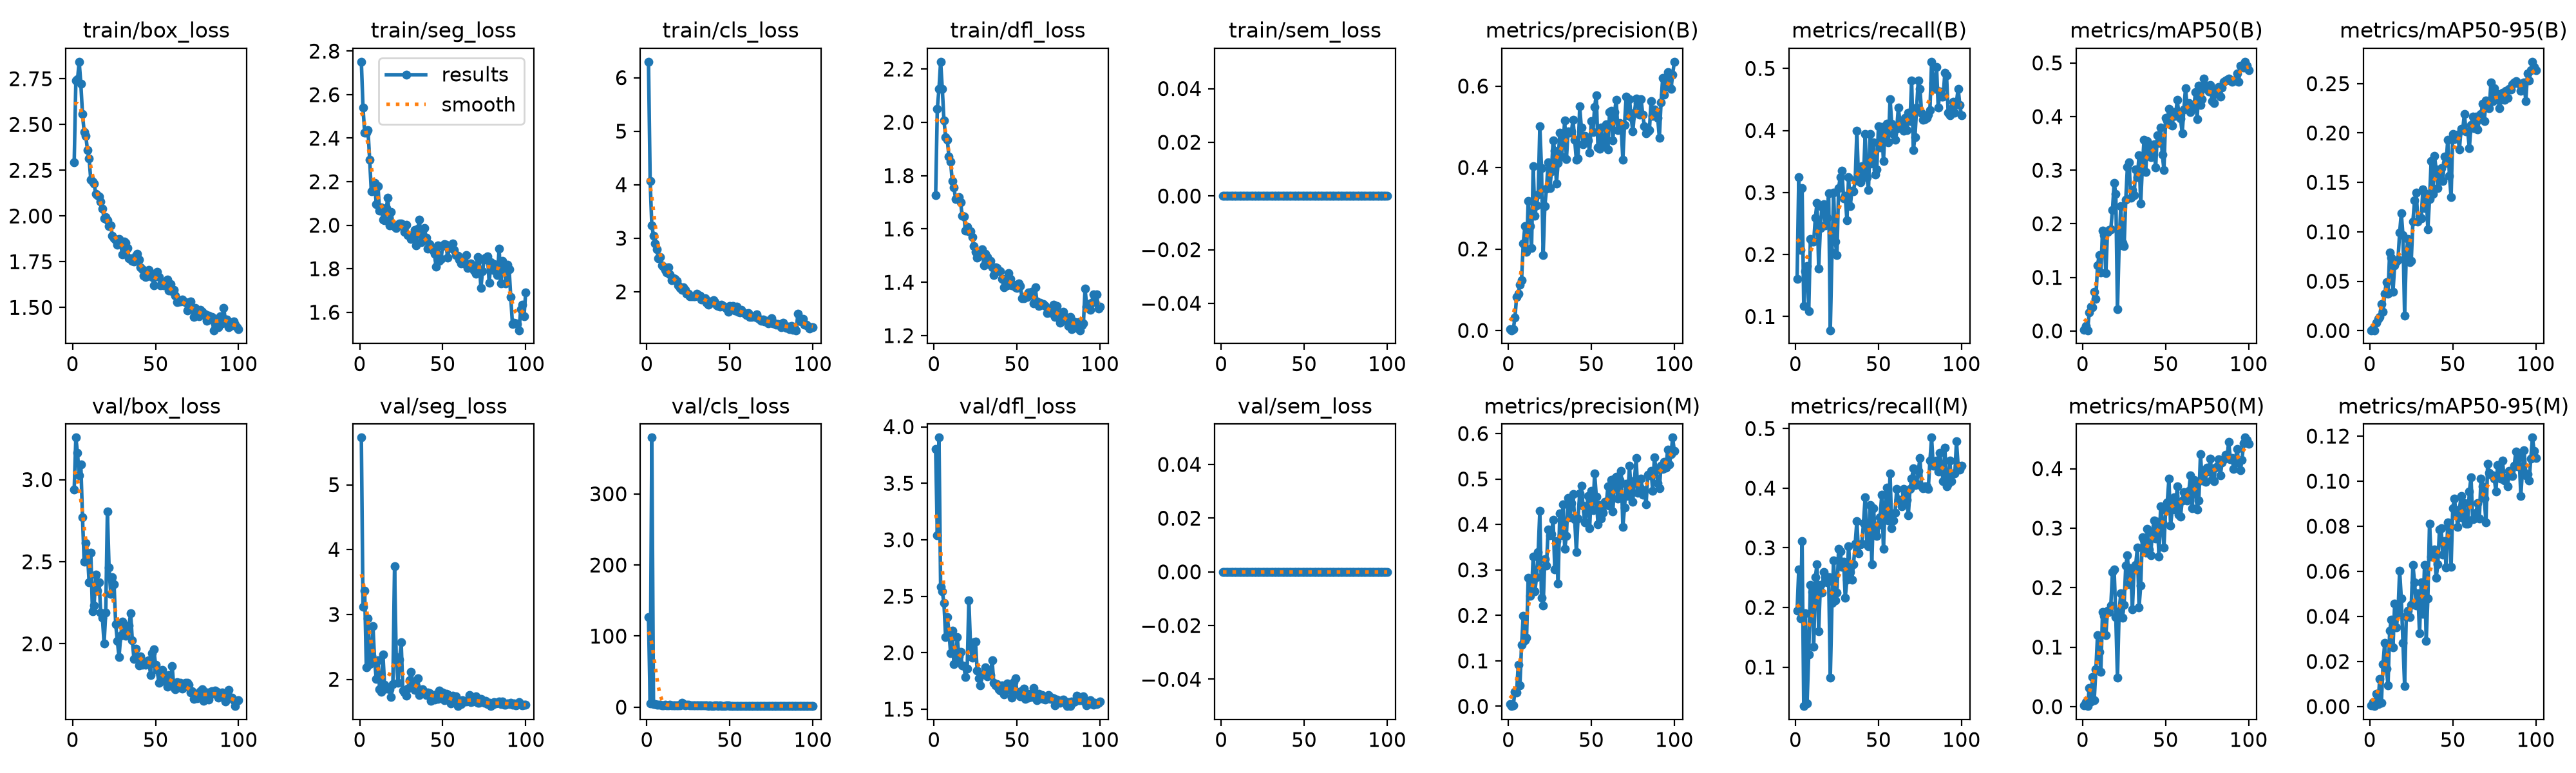

The data file committed next to this chart (first rows):
epoch, time, train/box_loss, train/seg_loss, train/cls_loss, train/dfl_loss, train/sem_loss, metrics/precision(B), metrics/recall(B), metrics/mAP50(B), metrics/mAP50-95(B), metrics/precision(M), metrics/recall(M), metrics/mAP50(M), metrics/mAP50-95(M), val/box_loss, val/seg_loss, val/cls_loss, val/dfl_loss, val/sem_loss, lr/pg0, lr/pg1, lr/pg2
1, 42.67, 2.292, 2.751, 6.298, 1.726, 0, 0.00373, 0.1602, 0.00178, 0.00045, 0.00471, 0.1948, 0.00199, 0.00036, 2.939, 5.727, 126.7, 3.804, 0, 0.000661, 0.000661, 0.000661
2, 82.21, 2.739, 2.541, 4.073, 2.05, 0, 0.00058, 0.3247, 0.00943, 0.00222, 0.00047, 0.2641, 0.0079, 0.00193, 3.256, 3.12, 5.521, 3.038, 0, 0.001315, 0.001315, 0.001315
3, 121, 2.746, 2.424, 3.236, 2.125, 0, 0.00304, 0.2078, 0.00131, 0.00038, 0.0027, 0.1818, 0.00078, 0.00017, 3.161, 3.365, 379.1, 3.904, 0, 0.001955, 0.001955, 0.001955
4, 159.5, 2.843, 2.426, 3.05, 2.227, 0, 0.0309, 0.3074, 0.03439, 0.00808, 0.03133, 0.3117, 0.0311, 0.00551, 3.024, 2.188, 4.006, 2.581, 0, 0.001941, 0.001941, 0.001941
5, 199.6, 2.723, 2.438, 2.901, 2.127, 0, 0.08191, 0.1169, 0.04526, 0.01162, 0.03043, 0.03463, 0.00906, 0.00102, 3.092, 2.942, 4.068, 2.542, 0, 0.001921, 0.001921, 0.001921
6, 239, 2.557, 2.302, 2.791, 2.007, 0, 0.09035, 0.1732, 0.04374, 0.01369, 0.09186, 0.1905, 0.05017, 0.0123, 2.771, 2.232, 3.894, 2.439, 0, 0.001901, 0.001901, 0.001901
7, 278.6, 2.459, 2.157, 2.628, 1.945, 0, 0.1124, 0.1814, 0.07287, 0.02714, 0.04547, 0.03896, 0.01099, 0.00154, 2.5, 2.363, 3.182, 2.14, 0, 0.001881, 0.001881, 0.001881
8, 316.3, 2.437, 2.16, 2.647, 1.935, 0, 0.1239, 0.1082, 0.06014, 0.01888, 0.1352, 0.1212, 0.06269, 0.01881, 2.613, 2.818, 3.595, 2.313, 0, 0.001861, 0.001861, 0.001861
9, 354.6, 2.361, 2.193, 2.495, 1.871, 0, 0.2133, 0.2251, 0.1226, 0.03717, 0.1985, 0.2381, 0.1203, 0.02816, 2.552, 2.287, 2.842, 2.187, 0, 0.001842, 0.001842, 0.001842
10, 395.5, 2.313, 2.097, 2.468, 1.853, 0, 0.2556, 0.2208, 0.1416, 0.04913, 0.1446, 0.2261, 0.09196, 0.01681, 2.373, 2.001, 3.026, 1.996, 0, 0.001822, 0.001822, 0.001822
11, 433.8, 2.197, 2.18, 2.405, 1.779, 0, 0.1936, 0.2208, 0.109, 0.03722, 0.1511, 0.1342, 0.05883, 0.00938, 2.555, 2.293, 3.075, 2.193, 0, 0.001802, 0.001802, 0.001802
12, 473.3, 2.188, 2.067, 2.356, 1.757, 0, 0.3186, 0.2597, 0.1872, 0.07926, 0.2832, 0.2511, 0.1587, 0.0337, 2.199, 1.851, 2.546, 1.901, 0, 0.001782, 0.001782, 0.001782
13, 511.8, 2.176, 2.081, 2.455, 1.713, 0, 0.2562, 0.2833, 0.1794, 0.07367, 0.2435, 0.2727, 0.1524, 0.03848, 2.235, 1.806, 2.594, 1.915, 0, 0.001762, 0.001762, 0.001762
14, 550, 2.121, 2.025, 2.328, 1.714, 0, 0.2019, 0.1775, 0.1076, 0.03947, 0.252, 0.1602, 0.1203, 0.02622, 2.422, 2.382, 3.117, 2.137, 0, 0.001743, 0.001743, 0.001743
15, 589.4, 2.115, 2.024, 2.218, 1.72, 0, 0.4026, 0.2424, 0.1845, 0.06595, 0.3292, 0.2381, 0.1609, 0.04562, 2.325, 1.914, 2.817, 1.968, 0, 0.001723, 0.001723, 0.001723
16, 627.4, 2.105, 2.079, 2.256, 1.7, 0, 0.2811, 0.2771, 0.1879, 0.06984, 0.2529, 0.2251, 0.1594, 0.03513, 2.376, 1.858, 2.663, 2.008, 0, 0.001703, 0.001703, 0.001703
17, 666.4, 2.077, 2.127, 2.241, 1.649, 0, 0.3072, 0.2814, 0.1899, 0.07165, 0.2836, 0.2597, 0.1696, 0.04124, 2.19, 1.872, 2.608, 1.887, 0, 0.001683, 0.001683, 0.001683
18, 704.4, 2.04, 2, 2.199, 1.646, 0, 0.3335, 0.2467, 0.2256, 0.09907, 0.3388, 0.2506, 0.2258, 0.06023, 2.159, 1.842, 2.542, 1.882, 0, 0.001663, 0.001663, 0.001663
19, 742.8, 1.988, 2.061, 2.118, 1.594, 0, 0.5014, 0.2597, 0.2761, 0.1188, 0.4298, 0.2424, 0.231, 0.04794, 2.003, 1.728, 2.221, 1.783, 0, 0.001644, 0.001644, 0.001644
20, 782.7, 1.995, 2.003, 2.076, 1.607, 0, 0.3982, 0.2987, 0.2555, 0.09642, 0.2386, 0.2511, 0.1508, 0.02833, 2.189, 1.929, 2.388, 1.86, 0, 0.001624, 0.001624, 0.001624
21, 821, 1.975, 1.993, 2.034, 1.591, 0, 0.1853, 0.07792, 0.04005, 0.01503, 0.2213, 0.08225, 0.04833, 0.0092, 2.806, 3.748, 5.96, 2.464, 0, 0.001604, 0.001604, 0.001604
22, 859.6, 1.946, 1.986, 2.081, 1.592, 0, 0.3053, 0.2035, 0.1599, 0.07761, 0.3242, 0.2077, 0.1598, 0.04009, 2.463, 2.347, 3.205, 2.058, 0, 0.001584, 0.001584, 0.001584
23, 897.4, 1.947, 1.996, 2.04, 1.57, 0, 0.3475, 0.2998, 0.2334, 0.09279, 0.3093, 0.2792, 0.1902, 0.04243, 2.305, 1.944, 2.559, 1.954, 0, 0.001564, 0.001564, 0.001564
24, 935.8, 1.893, 2.007, 1.966, 1.535, 0, 0.4129, 0.2208, 0.1647, 0.0691, 0.3883, 0.2121, 0.1491, 0.03958, 2.406, 2.299, 3.304, 2.093, 0, 0.001545, 0.001545, 0.001545
25, 974, 1.877, 2.009, 1.957, 1.514, 0, 0.3489, 0.1991, 0.1585, 0.07067, 0.3763, 0.2247, 0.1714, 0.04505, 2.364, 2.566, 3.138, 2.097, 0, 0.001525, 0.001525, 0.001525
26, 1012, 1.869, 2.002, 1.917, 1.492, 0, 0.3899, 0.3074, 0.2451, 0.1106, 0.379, 0.2987, 0.2367, 0.06284, 2.12, 1.827, 2.452, 1.842, 0, 0.001505, 0.001505, 0.001505
27, 1050, 1.842, 1.968, 1.918, 1.513, 0, 0.4664, 0.3247, 0.3058, 0.1316, 0.4103, 0.2944, 0.2549, 0.05509, 2.017, 1.797, 2.227, 1.771, 0, 0.001485, 0.001485, 0.001485
28, 1088, 1.875, 2.003, 1.919, 1.515, 0, 0.4417, 0.3356, 0.3144, 0.1396, 0.3015, 0.2684, 0.2053, 0.0448, 1.92, 1.743, 2.168, 1.711, 0, 0.001465, 0.001465, 0.001465
29, 1126, 1.85, 1.956, 1.915, 1.525, 0, 0.3605, 0.29, 0.2491, 0.1106, 0.3634, 0.2771, 0.2325, 0.05021, 2.047, 1.856, 2.331, 1.805, 0, 0.001446, 0.001446, 0.001446
30, 1165, 1.788, 1.951, 1.963, 1.464, 0, 0.4106, 0.2944, 0.2631, 0.1158, 0.2695, 0.2165, 0.1634, 0.0324, 2.137, 1.984, 2.33, 1.814, 0, 0.001426, 0.001426, 0.001426
31, 1203, 1.86, 1.936, 1.928, 1.506, 0, 0.4858, 0.2554, 0.2533, 0.1135, 0.4242, 0.2467, 0.2319, 0.05504, 2.088, 2.117, 2.479, 1.868, 0, 0.001406, 0.001406, 0.001406
32, 1244, 1.854, 1.956, 1.924, 1.495, 0, 0.4265, 0.3247, 0.3013, 0.143, 0.3761, 0.303, 0.2383, 0.04114, 2.051, 1.956, 2.149, 1.792, 0, 0.001386, 0.001386, 0.001386
33, 1281, 1.824, 1.979, 1.86, 1.468, 0, 0.4608, 0.2775, 0.287, 0.124, 0.4438, 0.2597, 0.2675, 0.06273, 2.082, 1.836, 2.48, 1.84, 0, 0.001366, 0.001366, 0.001366
34, 1319, 1.767, 1.907, 1.869, 1.481, 0, 0.5156, 0.303, 0.3274, 0.1386, 0.3464, 0.2467, 0.1671, 0.02897, 2.111, 1.896, 2.231, 1.799, 0, 0.001347, 0.001347, 0.001347
35, 1357, 1.77, 1.985, 1.875, 1.457, 0, 0.4206, 0.3017, 0.2378, 0.1027, 0.375, 0.2727, 0.2031, 0.04807, 2.186, 2.014, 2.574, 1.935, 0, 0.001327, 0.001327, 0.001327
36, 1395, 1.753, 2.027, 1.794, 1.427, 0, 0.4882, 0.3204, 0.3069, 0.1331, 0.4576, 0.3074, 0.2847, 0.08099, 2.023, 1.755, 2.217, 1.733, 0, 0.001307, 0.001307, 0.001307
37, 1434, 1.752, 1.923, 1.761, 1.456, 0, 0.4851, 0.3997, 0.3564, 0.1714, 0.4157, 0.345, 0.2801, 0.06649, 1.908, 1.816, 2.054, 1.709, 0, 0.001287, 0.001287, 0.001287
38, 1471, 1.782, 1.949, 1.814, 1.453, 0, 0.4884, 0.3182, 0.2963, 0.1384, 0.4471, 0.2906, 0.2582, 0.06745, 1.969, 1.844, 2.444, 1.724, 0, 0.001267, 0.001267, 0.001267
39, 1510, 1.792, 1.988, 1.796, 1.442, 0, 0.5165, 0.316, 0.3543, 0.1767, 0.4661, 0.3062, 0.2987, 0.06966, 1.915, 1.787, 2.107, 1.676, 0, 0.001248, 0.001248, 0.001248
40, 1548, 1.76, 1.941, 1.837, 1.441, 0, 0.4677, 0.342, 0.3469, 0.163, 0.4115, 0.3074, 0.2638, 0.05702, 1.868, 1.756, 2.089, 1.666, 0, 0.001228, 0.001228, 0.001228
41, 1586, 1.719, 1.891, 1.807, 1.413, 0, 0.4184, 0.3247, 0.3244, 0.1445, 0.3397, 0.342, 0.2541, 0.06302, 1.924, 1.799, 2.279, 1.708, 0, 0.001208, 0.001208, 0.001208
42, 1625, 1.71, 1.913, 1.75, 1.382, 0, 0.422, 0.3939, 0.3278, 0.1584, 0.4128, 0.3853, 0.2922, 0.07855, 1.874, 1.785, 2.167, 1.632, 0, 0.001188, 0.001188, 0.001188
43, 1662, 1.674, 1.892, 1.728, 1.411, 0, 0.5504, 0.3247, 0.3484, 0.1644, 0.4677, 0.3074, 0.3126, 0.07904, 1.888, 1.671, 2.115, 1.667, 0, 0.001168, 0.001168, 0.001168
44, 1701, 1.666, 1.887, 1.717, 1.389, 0, 0.4976, 0.3044, 0.3046, 0.1514, 0.4857, 0.303, 0.2823, 0.06741, 1.871, 1.751, 2.23, 1.726, 0, 0.001149, 0.001149, 0.001149
45, 1739, 1.697, 1.868, 1.755, 1.433, 0, 0.4576, 0.3939, 0.3657, 0.1759, 0.4419, 0.3723, 0.3109, 0.07352, 1.896, 1.687, 1.922, 1.668, 0, 0.001129, 0.001129, 0.001129
46, 1777, 1.705, 1.811, 1.738, 1.412, 0, 0.4775, 0.3463, 0.3507, 0.1696, 0.4049, 0.2727, 0.2528, 0.06181, 1.899, 1.764, 2.049, 1.698, 0, 0.001109, 0.001109, 0.001109
47, 1816, 1.689, 1.909, 1.713, 1.389, 0, 0.4709, 0.381, 0.3797, 0.1934, 0.428, 0.366, 0.3366, 0.08164, 1.811, 1.697, 1.922, 1.601, 0, 0.001089, 0.001089, 0.001089
48, 1854, 1.667, 1.836, 1.685, 1.39, 0, 0.4664, 0.3293, 0.3293, 0.1567, 0.4622, 0.329, 0.3095, 0.08022, 1.945, 1.824, 2.153, 1.741, 0, 0.001069, 0.001069, 0.001069
49, 1893, 1.619, 1.845, 1.628, 1.382, 0, 0.4363, 0.3377, 0.3007, 0.1349, 0.3922, 0.3204, 0.2679, 0.06204, 1.965, 1.762, 2.18, 1.772, 0, 0.00105, 0.00105, 0.00105
50, 1931, 1.671, 1.904, 1.734, 1.38, 0, 0.5143, 0.4069, 0.3975, 0.1992, 0.4736, 0.3388, 0.3307, 0.08796, 1.872, 1.792, 1.939, 1.652, 0, 0.00103, 0.00103, 0.00103
51, 1969, 1.695, 1.913, 1.675, 1.397, 0, 0.4869, 0.3723, 0.3923, 0.1941, 0.4315, 0.3515, 0.3433, 0.0922, 1.842, 1.682, 1.949, 1.646, 0, 0.00101, 0.00101, 0.00101
52, 2008, 1.666, 1.909, 1.735, 1.386, 0, 0.5489, 0.4056, 0.4142, 0.198, 0.5122, 0.3896, 0.3828, 0.08618, 1.763, 1.772, 1.851, 1.612, 0, 0.0009902, 0.0009902, 0.0009902
53, 2046, 1.622, 1.851, 1.647, 1.341, 0, 0.5772, 0.3507, 0.399, 0.1985, 0.4618, 0.2987, 0.3047, 0.0797, 1.814, 1.766, 1.863, 1.665, 0, 0.0009704, 0.0009704, 0.0009704
54, 2085, 1.634, 1.901, 1.718, 1.341, 0, 0.4496, 0.4026, 0.3826, 0.1831, 0.4007, 0.368, 0.3313, 0.08744, 1.841, 1.669, 1.978, 1.685, 0, 0.0009506, 0.0009506, 0.0009506
55, 2122, 1.622, 1.896, 1.624, 1.346, 0, 0.4455, 0.4113, 0.4085, 0.2041, 0.442, 0.4012, 0.3518, 0.09331, 1.776, 1.628, 1.84, 1.591, 0, 0.0009308, 0.0009308, 0.0009308
56, 2161, 1.633, 1.915, 1.61, 1.345, 0, 0.4983, 0.381, 0.4013, 0.2031, 0.4129, 0.3463, 0.3313, 0.08357, 1.807, 1.742, 1.854, 1.639, 0, 0.000911, 0.000911, 0.000911
57, 2199, 1.651, 1.888, 1.66, 1.362, 0, 0.4523, 0.4502, 0.4308, 0.2193, 0.4262, 0.4242, 0.3705, 0.09038, 1.738, 1.657, 1.824, 1.601, 0, 0.0008912, 0.0008912, 0.0008912
58, 2237, 1.592, 1.864, 1.613, 1.36, 0, 0.4598, 0.4113, 0.4051, 0.2015, 0.4492, 0.3333, 0.3228, 0.08107, 1.809, 1.734, 1.894, 1.636, 0, 0.0008714, 0.0008714, 0.0008714
59, 2276, 1.628, 1.86, 1.586, 1.364, 0, 0.5059, 0.3939, 0.3961, 0.2018, 0.4431, 0.3463, 0.3196, 0.08113, 1.75, 1.586, 1.881, 1.606, 0, 0.0008516, 0.0008516, 0.0008516
60, 2314, 1.588, 1.843, 1.561, 1.321, 0, 0.4444, 0.3853, 0.3693, 0.1847, 0.4841, 0.3593, 0.3469, 0.09548, 1.866, 1.665, 2.02, 1.686, 0, 0.0008318, 0.0008318, 0.0008318
... 40 more rows
